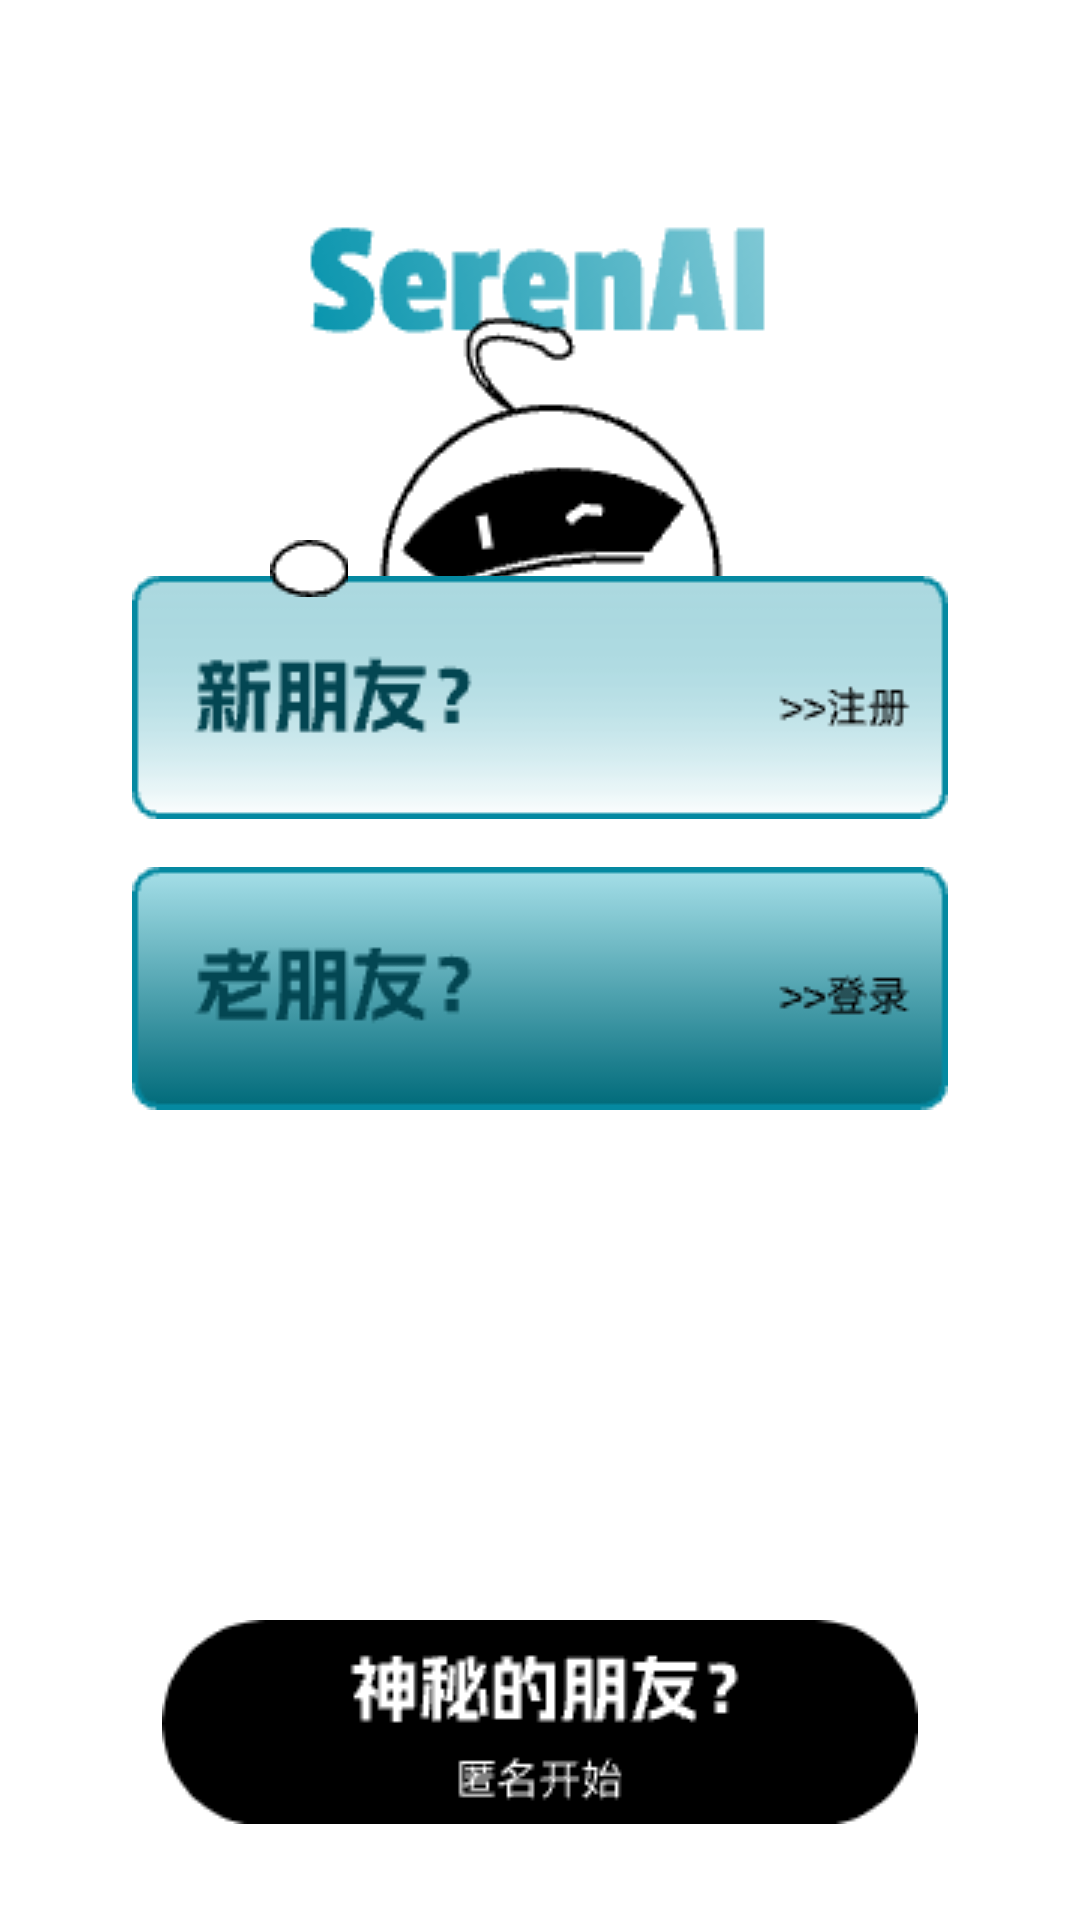

Here is an Android app screen rendered from its layout file. Give the layout XML and the strings, colors and styles it references.
<!-- AndroidManifest.xml: application theme Theme.Serenai -->
<!-- res/layout/activity_entry.xml -->
<?xml version="1.0" encoding="utf-8"?>
<androidx.constraintlayout.widget.ConstraintLayout xmlns:android="http://schemas.android.com/apk/res/android"
    xmlns:app="http://schemas.android.com/apk/res-auto"
    xmlns:tools="http://schemas.android.com/tools"
    android:layout_width="match_parent"
    android:layout_height="match_parent"
    tools:context=".EntryActivity">

    <ImageView
        android:id="@+id/imageView"
        android:layout_width="wrap_content"
        android:layout_height="wrap_content"
        app:layout_constraintEnd_toEndOf="parent"
        app:layout_constraintHorizontal_bias="0.5"
        app:layout_constraintStart_toStartOf="parent"
        app:srcCompat="@drawable/entry_head"
        app:layout_constraintTop_toTopOf="parent"
        android:layout_marginTop="65dp" />

    <ImageView
        android:id="@+id/imageView4"
        android:layout_width="wrap_content"
        android:layout_height="wrap_content"
        android:layout_marginTop="192dp"
        android:alpha="1"
        app:layout_constraintEnd_toEndOf="parent"
        app:layout_constraintHorizontal_bias="0.5"
        app:layout_constraintStart_toStartOf="parent"
        app:layout_constraintTop_toTopOf="parent"
        app:srcCompat="@drawable/entry_register" />

    <ImageView
        android:id="@+id/imageView5"
        android:layout_width="wrap_content"
        android:layout_height="wrap_content"
        android:layout_marginTop="289dp"
        app:layout_constraintEnd_toEndOf="parent"
        app:layout_constraintHorizontal_bias="0.5"
        app:layout_constraintStart_toStartOf="parent"
        app:layout_constraintTop_toTopOf="parent"
        app:srcCompat="@drawable/entry_login"
        android:alpha="1"
        android:onClick="onLoginClick" />

    <ImageView
        android:id="@+id/imageView6"
        android:layout_width="wrap_content"
        android:layout_height="wrap_content"
        android:layout_marginTop="540dp"
        app:layout_constraintEnd_toEndOf="parent"
        app:layout_constraintHorizontal_bias="0.5"
        app:layout_constraintStart_toStartOf="parent"
        app:layout_constraintTop_toTopOf="parent"
        app:srcCompat="@drawable/entry_anonymous" />

    <ImageView
        android:id="@+id/imageView3"
        android:layout_width="wrap_content"
        android:layout_height="wrap_content"
        app:srcCompat="@drawable/entry_hand"
        app:layout_constraintStart_toStartOf="parent"
        app:layout_constraintTop_toTopOf="parent"
        android:layout_marginStart="90dp"
        android:layout_marginTop="180dp"
        tools:ignore="MissingConstraints" />
    


</androidx.constraintlayout.widget.ConstraintLayout>
<!-- resources referenced by this layout -->
<resources>
  <!-- drawable entry_anonymous: png bitmap (drawable, 2882 bytes) -->
  <!-- drawable entry_hand: png bitmap (drawable, 404 bytes) -->
  <!-- drawable entry_head: png bitmap (drawable, 6279 bytes) -->
  <!-- drawable entry_login: png bitmap (drawable, 3906 bytes) -->
  <!-- drawable entry_register: png bitmap (drawable, 3490 bytes) -->
  <style name="Theme.Serenai" parent="Theme.MaterialComponents.DayNight.NoActionBar">
          
          <item name="colorPrimary">@color/purple_500</item>
          <item name="colorPrimaryVariant">@color/purple_700</item>
          <item name="colorOnPrimary">@color/white</item>
          
          <item name="colorSecondary">@color/teal_200</item>
          <item name="colorSecondaryVariant">@color/teal_700</item>
          <item name="colorOnSecondary">@color/black</item>
          
          <item name="android:statusBarColor">?attr/colorPrimaryVariant</item>
          
      </style>
  <!-- not gathered from this repository: default colours our renderer supplied (Android Studio template values) -->
  <color name="purple_500">#FF6200EE</color>
  <color name="purple_700">#FF3700B3</color>
  <color name="teal_200">#FF03DAC5</color>
  <color name="teal_700">#FF018786</color>
  <color name="black">#FF000000</color>
  <color name="white">#FFFFFFFF</color>
</resources>
